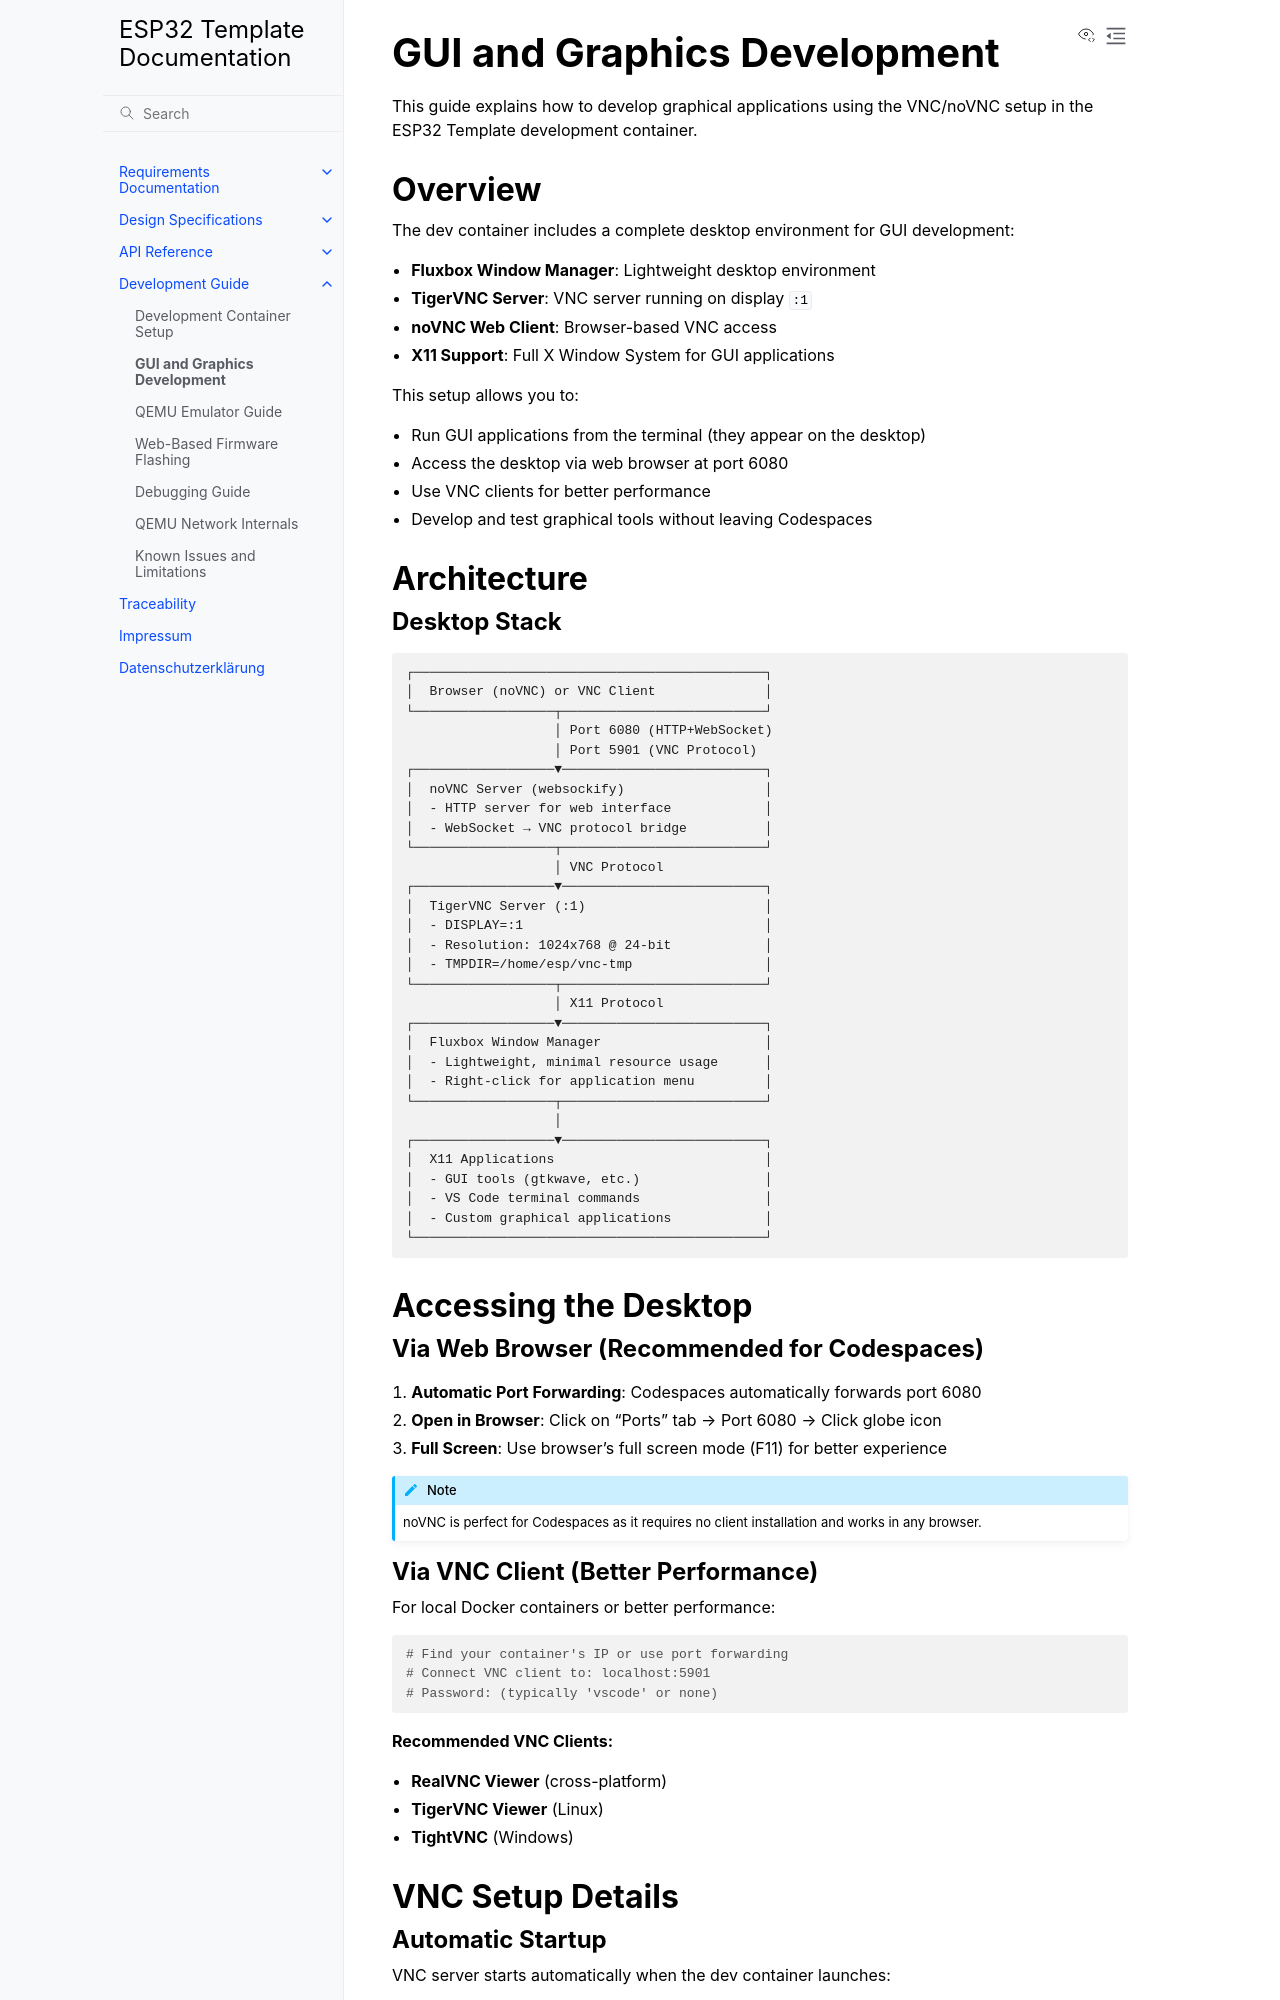

repository: enthali/esp32-template · page: 90_guides/gui-development.html · generator: sphinx

GUI and Graphics Development
=============================

This guide explains how to develop graphical applications using the VNC/noVNC setup in the ESP32 Template development container.

Overview
--------

The dev container includes a complete desktop environment for GUI development:

- **Fluxbox Window Manager**: Lightweight desktop environment
- **TigerVNC Server**: VNC server running on display ``:1``
- **noVNC Web Client**: Browser-based VNC access
- **X11 Support**: Full X Window System for GUI applications

This setup allows you to:

- Run GUI applications from the terminal (they appear on the desktop)
- Access the desktop via web browser at port 6080
- Use VNC clients for better performance
- Develop and test graphical tools without leaving Codespaces

Architecture
------------

Desktop Stack
~~~~~~~~~~~~~

.. code-block:: text

   ┌─────────────────────────────────────────────┐
   │  Browser (noVNC) or VNC Client              │
   └──────────────────┬──────────────────────────┘
                      │ Port 6080 (HTTP+WebSocket)
                      │ Port 5901 (VNC Protocol)
   ┌──────────────────▼──────────────────────────┐
   │  noVNC Server (websockify)                  │
   │  - HTTP server for web interface            │
   │  - WebSocket → VNC protocol bridge          │
   └──────────────────┬──────────────────────────┘
                      │ VNC Protocol
   ┌──────────────────▼──────────────────────────┐
   │  TigerVNC Server (:1)                       │
   │  - DISPLAY=:1                               │
   │  - Resolution: 1024x768 @ 24-bit            │
   │  - TMPDIR=/home/esp/vnc-tmp                 │
   └──────────────────┬──────────────────────────┘
                      │ X11 Protocol
   ┌──────────────────▼──────────────────────────┐
   │  Fluxbox Window Manager                     │
   │  - Lightweight, minimal resource usage      │
   │  - Right-click for application menu         │
   └──────────────────┬──────────────────────────┘
                      │
   ┌──────────────────▼──────────────────────────┐
   │  X11 Applications                           │
   │  - GUI tools (gtkwave, etc.)                │
   │  - VS Code terminal commands                │
   │  - Custom graphical applications            │
   └─────────────────────────────────────────────┘

Accessing the Desktop
----------------------
